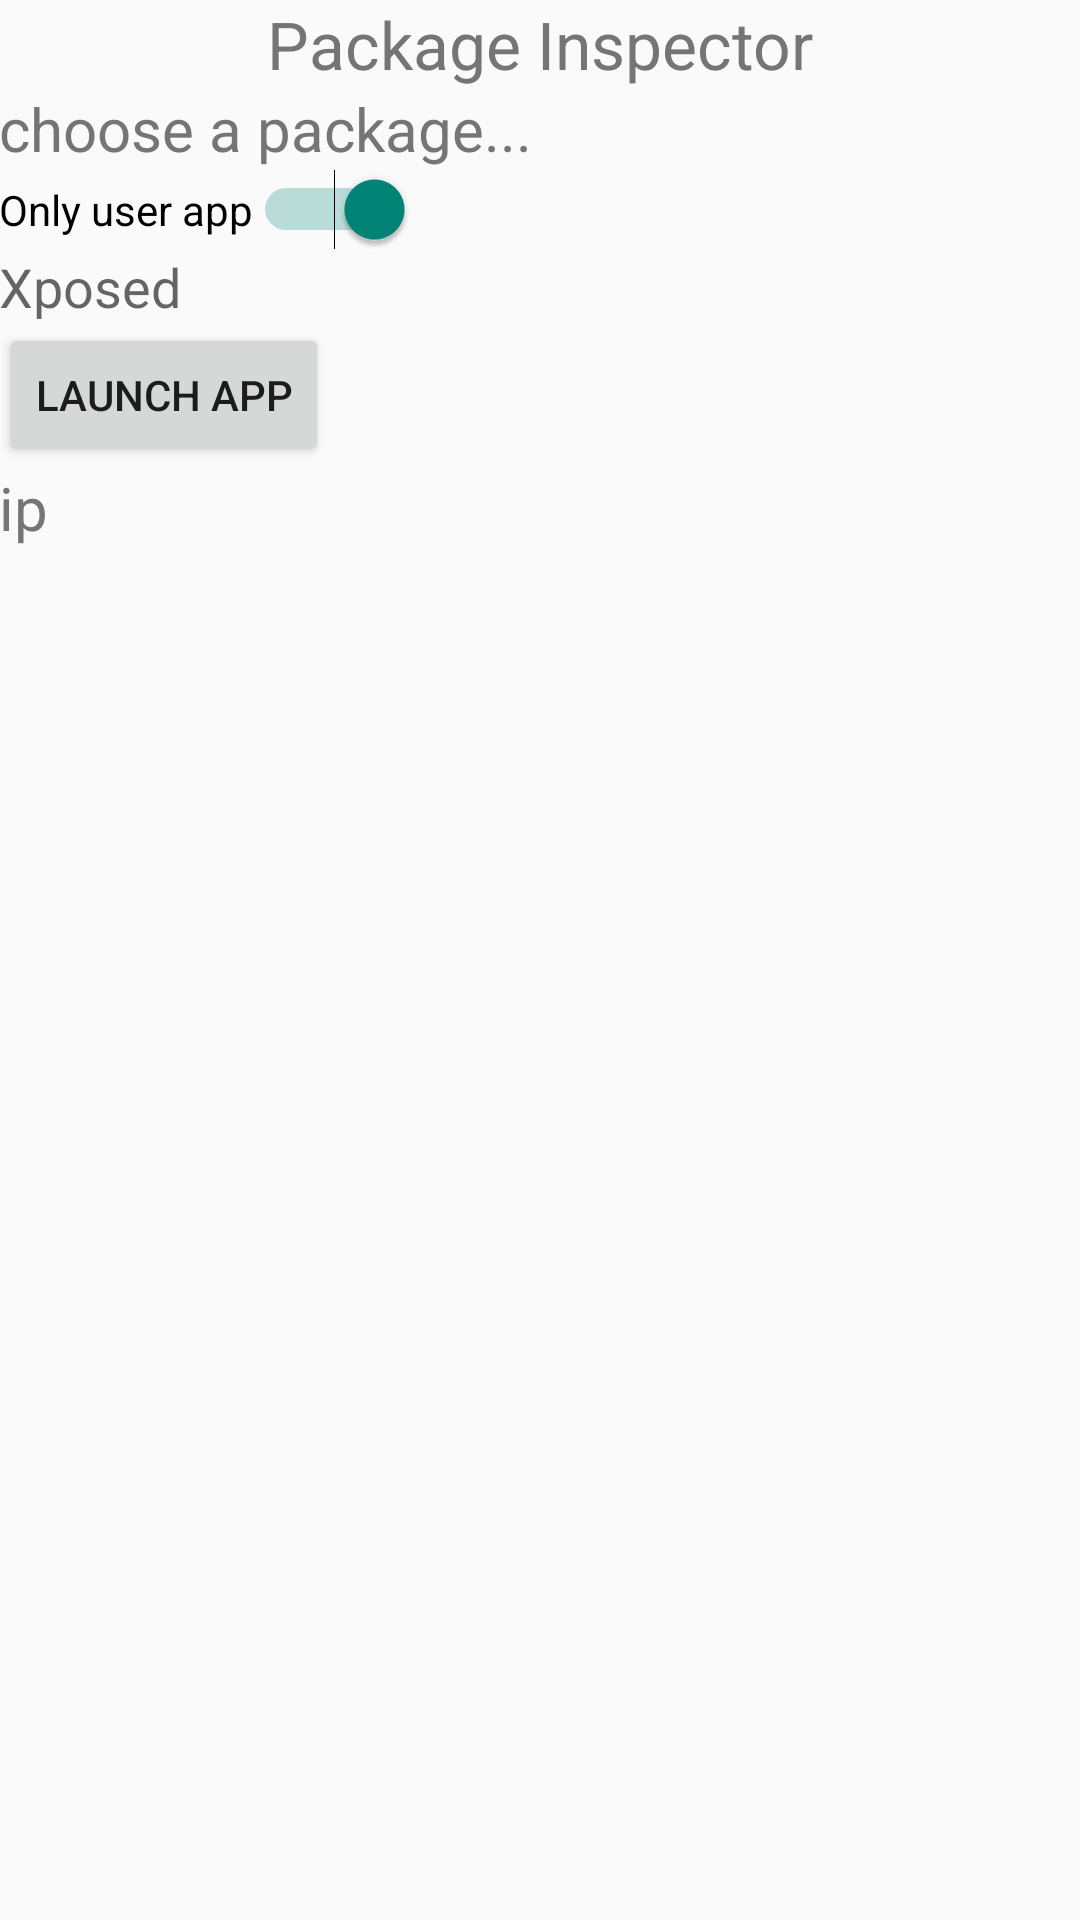

Produce the Android XML layout that renders to this screen, including the resource entries it uses.
<!-- AndroidManifest.xml: application theme AppTheme -->
<!-- res/layout/activity_inspeckage.xml -->
<RelativeLayout xmlns:android="http://schemas.android.com/apk/res/android"
                xmlns:tools="http://schemas.android.com/tools"
                android:layout_width="match_parent"
                android:layout_height="match_parent"
                android:paddingLeft="@dimen/activity_horizontal_margin"
                android:paddingRight="@dimen/activity_horizontal_margin"
                android:paddingTop="@dimen/activity_vertical_margin"
                android:paddingBottom="@dimen/activity_vertical_margin"
              tools:context=".ui.MainActivity"
    >

    <LinearLayout
        android:orientation="vertical"
        android:layout_width="fill_parent"
        android:layout_height="fill_parent"
        android:id="@+id/linearLayout">

        <TextView
            android:layout_width="wrap_content"
            android:layout_height="wrap_content"
            android:textAppearance="?android:attr/textAppearanceLarge"
            android:text="Package Inspector"
            android:id="@+id/textView"
            android:layout_gravity="center_horizontal"
            android:textColor="@color/primary_dark_material_light"/>

        <TextView
            android:id="@+id/tvPkg"
            android:layout_width="wrap_content"
            android:layout_height="wrap_content"
            android:textSize="20sp"
            android:text="choose a package..."
            android:textColor="@color/primary_dark_material_light"/>

        <Switch
            android:layout_width="wrap_content"
            android:layout_height="wrap_content"
            android:text="Only user app"
            android:id="@+id/switch1"
            android:checked="true"/>

                <ExpandableListView
                    android:layout_width="match_parent"
                    android:layout_height="wrap_content"
                    android:id="@+id/expandableListView"
                    android:layout_gravity="center_horizontal"
                    android:background="@android:color/white"/>

        <TextView
            android:layout_width="wrap_content"
            android:layout_height="wrap_content"
            android:textAppearance="?android:attr/textAppearanceMedium"
            android:text="Xposed"
            android:id="@+id/tvXposed"/>

        <Button
            android:layout_width="wrap_content"
            android:layout_height="wrap_content"
            android:text="Launch app"
            android:id="@+id/btnLaunch" />

        <TextView
            android:id="@+id/tvInfo"
            android:layout_width="wrap_content"
            android:layout_height="wrap_content"
            android:text="ip"
            android:textSize="20sp"
            android:textColor="@color/primary_dark_material_light"/>

    </LinearLayout>

</RelativeLayout>
<!-- resources referenced by this layout -->
<resources>
  <style name="AppTheme" parent="Theme.AppCompat.Light.DarkActionBar">
  
          
          <item name="listChoiceBackgroundIndicator">@color/material_blue_grey_800</item>
  
          <item name="colorPrimaryDark">#375a7f</item>
          <item name="colorPrimary">#375a7f</item>
      </style>
</resources>
